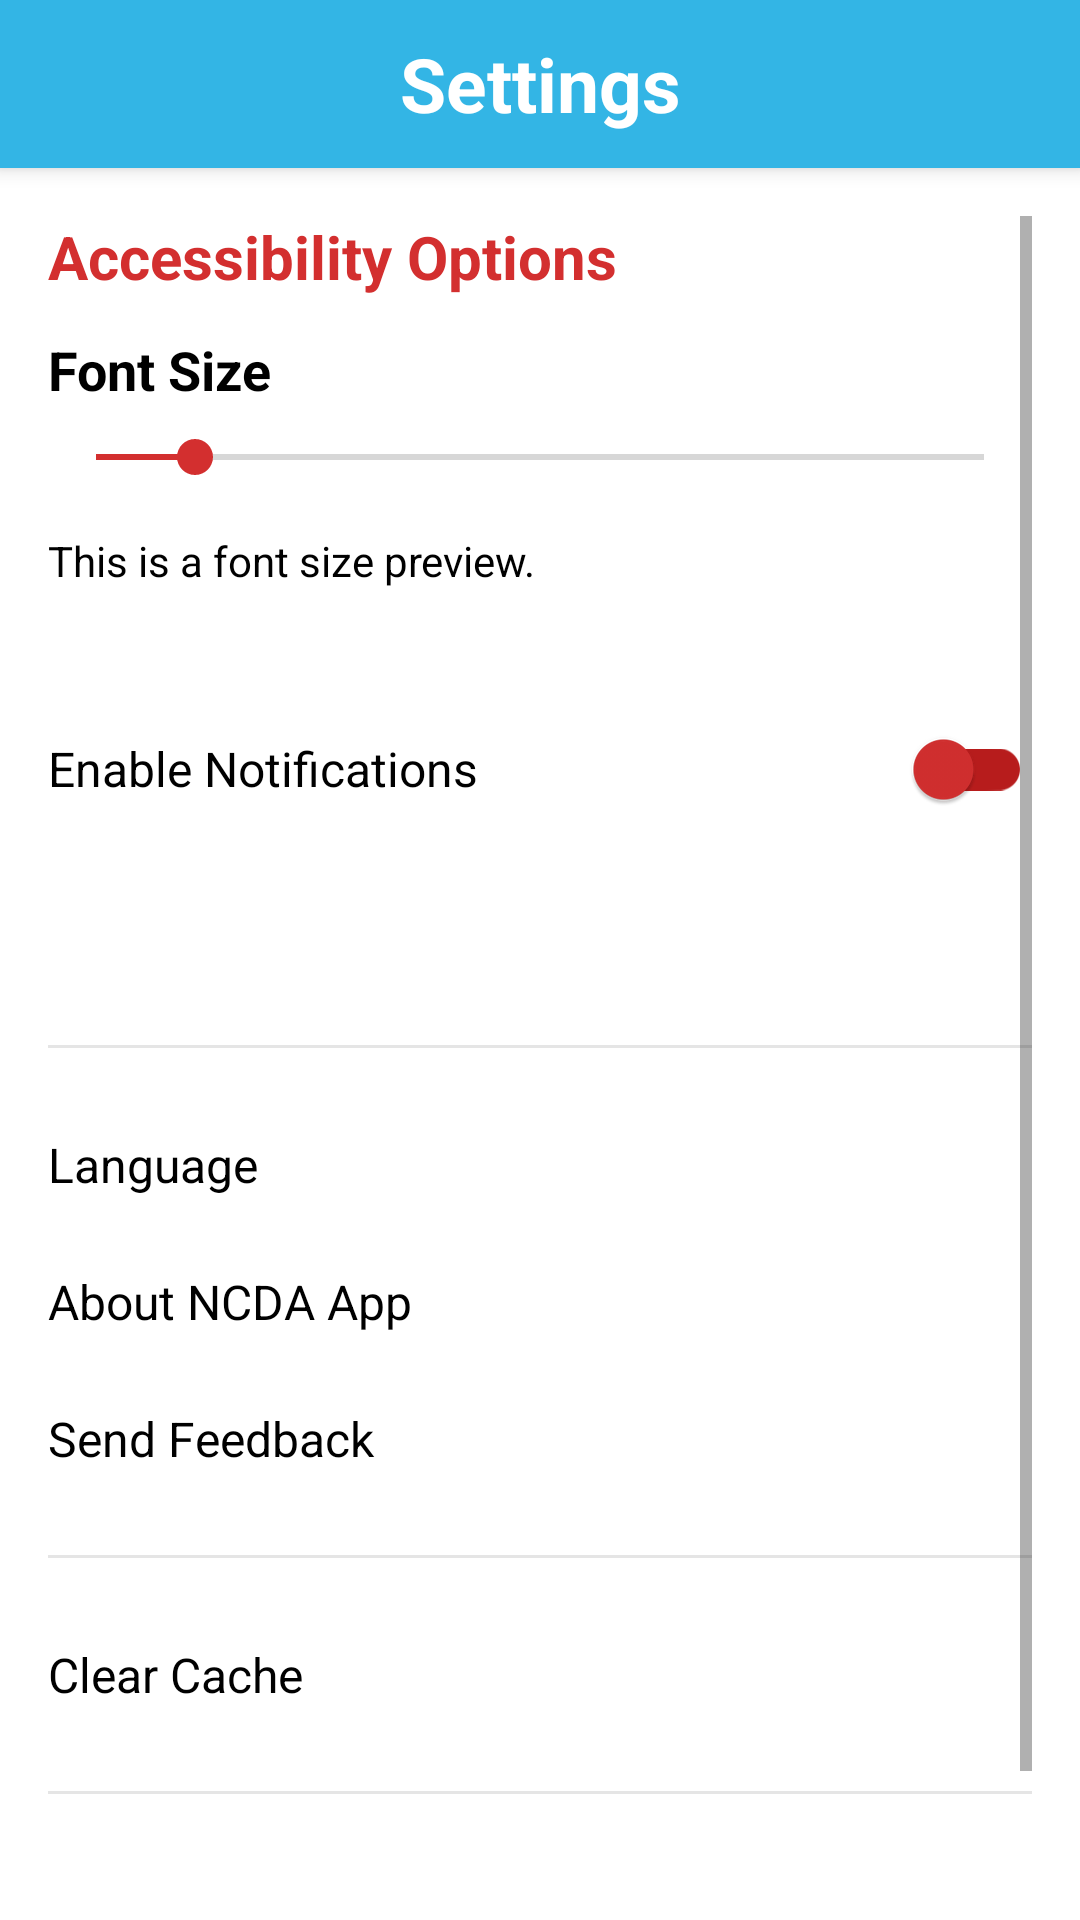

Layout XML and referenced resources for this Android screen:
<!-- AndroidManifest.xml: application theme Theme.NCDA -->
<!-- res/layout/activity_settings.xml -->
<?xml version="1.0" encoding="utf-8"?>
<LinearLayout xmlns:android="http://schemas.android.com/apk/res/android"
    xmlns:app="http://schemas.android.com/apk/res-auto"
    android:layout_width="match_parent"
    android:layout_height="match_parent"
    android:orientation="vertical"
    android:background="?attr/colorSurface"
    android:fitsSystemWindows="true">

    <androidx.appcompat.widget.Toolbar
        android:id="@+id/settingsToolbar"
        android:layout_width="match_parent"
        android:layout_height="?attr/actionBarSize"
        android:background="@android:color/holo_blue_light"
        android:elevation="4dp"
        android:theme="@style/ThemeOverlay.AppCompat.Dark.ActionBar"
        app:titleTextColor="?attr/colorOnPrimary">

        <TextView
            android:layout_width="wrap_content"
            android:layout_height="wrap_content"
            android:text="Settings"
            android:textColor="?attr/colorOnPrimary"
            android:textSize="25sp"
            android:textStyle="bold"
            android:layout_gravity="center" />
    </androidx.appcompat.widget.Toolbar>

    <ScrollView
        android:layout_width="match_parent"
        android:layout_height="0dp"
        android:layout_weight="1"
        android:padding="16dp">

        <LinearLayout
            android:layout_width="match_parent"
            android:layout_height="wrap_content"
            android:orientation="vertical">

            <TextView
                android:layout_width="match_parent"
                android:layout_height="wrap_content"
                android:text="Accessibility Options"
                android:textSize="20sp"
                android:textStyle="bold"
                android:textColor="?attr/colorPrimary"
                android:layout_marginBottom="12dp" />

            <TextView
                android:layout_width="match_parent"
                android:layout_height="wrap_content"
                android:text="Font Size"
                android:textSize="18sp"
                android:textStyle="bold"
                android:textColor="?attr/colorOnSurface"
                android:layout_marginBottom="8dp" />

            <SeekBar
                android:id="@+id/fontSizeSeekBar"
                android:layout_width="match_parent"
                android:layout_height="wrap_content"
                android:max="30"
                android:min="12"
                android:progress="14"
                android:progressTint="?attr/colorPrimary"
                android:thumbTint="?attr/colorPrimary"
                android:layout_marginBottom="16dp" />

            <TextView
                android:id="@+id/fontSizePreview"
                android:layout_width="match_parent"
                android:layout_height="wrap_content"
                android:text="This is a font size preview."
                android:textSize="14sp"
                android:textColor="?attr/colorOnSurface"
                android:layout_marginBottom="24dp" />

            <LinearLayout
                android:layout_width="match_parent"
                android:layout_height="wrap_content"
                android:orientation="horizontal"
                android:gravity="center_vertical"
                android:paddingVertical="12dp"
                android:layout_marginBottom="8dp">

                <TextView
                    android:layout_width="0dp"
                    android:layout_height="wrap_content"
                    android:layout_weight="1"
                    android:text="Enable Notifications"
                    android:textSize="16sp"
                    android:textColor="?attr/colorOnSurface" />

                <androidx.appcompat.widget.SwitchCompat
                    android:id="@+id/switchNotifications"
                    android:layout_width="wrap_content"
                    android:layout_height="wrap_content"
                    android:minWidth="56dp"
                    app:thumbTint="?attr/colorPrimary"
                    app:trackTint="?attr/colorPrimaryVariant" />
            </LinearLayout>

            <LinearLayout
                android:layout_width="match_parent"
                android:layout_height="wrap_content"
                android:orientation="horizontal"
                android:gravity="center_vertical"
                android:paddingVertical="12dp"
                android:layout_marginBottom="8dp">


            </LinearLayout>

            <View
                android:layout_width="match_parent"
                android:layout_height="1dp"
                android:background="?attr/colorOnSurface"
                android:layout_marginVertical="16dp"
                android:alpha="0.1" />

            <LinearLayout
                android:id="@+id/txtLanguage"
                android:layout_width="match_parent"
                android:layout_height="wrap_content"
                android:orientation="horizontal"
                android:paddingVertical="12dp"
                android:gravity="center_vertical"
                android:clickable="true"
                android:focusable="true"
                android:background="?attr/selectableItemBackground">
                <TextView
                    android:layout_width="0dp"
                    android:layout_height="wrap_content"
                    android:layout_weight="1"
                    android:text="Language"
                    android:textSize="16sp"
                    android:textColor="?attr/colorOnSurface" />
            </LinearLayout>

            <LinearLayout
                android:id="@+id/txtAbout"
                android:layout_width="match_parent"
                android:layout_height="wrap_content"
                android:orientation="horizontal"
                android:paddingVertical="12dp"
                android:gravity="center_vertical"
                android:clickable="true"
                android:focusable="true"
                android:background="?attr/selectableItemBackground">
                <TextView
                    android:layout_width="0dp"
                    android:layout_height="wrap_content"
                    android:layout_weight="1"
                    android:text="About NCDA App"
                    android:textSize="16sp"
                    android:textColor="?attr/colorOnSurface" />
            </LinearLayout>

            <LinearLayout
                android:id="@+id/txtFeedback"
                android:layout_width="match_parent"
                android:layout_height="wrap_content"
                android:orientation="horizontal"
                android:paddingVertical="12dp"
                android:gravity="center_vertical"
                android:clickable="true"
                android:focusable="true"
                android:background="?attr/selectableItemBackground">
                <TextView
                    android:layout_width="0dp"
                    android:layout_height="wrap_content"
                    android:layout_weight="1"
                    android:text="Send Feedback"
                    android:textSize="16sp"
                    android:textColor="?attr/colorOnSurface" />
            </LinearLayout>

            <View
                android:layout_width="match_parent"
                android:layout_height="1dp"
                android:background="?attr/colorOnSurface"
                android:layout_marginVertical="16dp"
                android:alpha="0.1" />

            <LinearLayout
                android:id="@+id/txtClearCache"
                android:layout_width="match_parent"
                android:layout_height="wrap_content"
                android:orientation="horizontal"
                android:paddingVertical="12dp"
                android:gravity="center_vertical"
                android:clickable="true"
                android:focusable="true"
                android:background="?attr/selectableItemBackground">
                <TextView
                    android:layout_width="0dp"
                    android:layout_height="wrap_content"
                    android:layout_weight="1"
                    android:text="Clear Cache"
                    android:textSize="16sp"
                    android:textColor="?attr/colorOnSurface" />
            </LinearLayout>

            <View
                android:layout_width="match_parent"
                android:layout_height="1dp"
                android:background="?attr/colorOnSurface"
                android:layout_marginVertical="16dp"
                android:alpha="0.1" />

            <Button
                android:id="@+id/btnLogout"
                android:layout_width="match_parent"
                android:layout_height="wrap_content"
                android:text="Logout"
                android:textColor="@android:color/white"
                android:backgroundTint="@android:color/holo_red_light"
                android:layout_marginTop="16dp" />

        </LinearLayout>
    </ScrollView>
</LinearLayout>
<!-- resources referenced by this layout -->
<resources>
  <style name="Theme.NCDA" parent="Theme.MaterialComponents.DayNight.NoActionBar">
          <item name="colorPrimary">@color/red_primary</item>
          <item name="colorPrimaryVariant">@color/red_dark</item>
          <item name="colorOnPrimary">@color/white</item>
  
          <item name="colorSecondary">@color/white</item>
          <item name="colorSecondaryVariant">@color/gray_light</item>
          <item name="colorOnSecondary">@color/red_primary</item>
  
          <item name="android:statusBarColor">@android:color/transparent</item>
          <item name="android:windowTranslucentStatus">true</item>
          <item name="windowActionBar">false</item>
          <item name="windowNoTitle">true</item>
  
          <item name="android:windowBackground">@color/background_color</item>
          <item name="colorSurface">@color/surface_color</item>
          <item name="colorOnSurface">@color/on_surface_color</item>
  
          <item name="colorError">@color/red</item>
          <item name="colorOutlineVariant">@color/gray_light</item>
  
          <item name="colorOnSurfaceVariant">@color/grey_hint</item>
  
          <item name="android:textColorHint">@color/grey_hint</item>
          <item name="android:textColor">@color/on_surface_color</item>
  
          <item name="passwordToggleTint">@android:color/black</item>
      </style>
  <color name="red_primary">#D32F2F</color>
  <color name="red_dark">#B71C1C</color>
  <color name="white">#FFFFFF</color>
  <color name="gray_light">#424242</color>
  <color name="background_color">#FFFFFF</color>
  <color name="surface_color">#FFFFFF</color>
  <color name="on_surface_color">#000000</color>
  <color name="red">#FF0000</color>
  <color name="grey_hint">#808080</color>
</resources>
